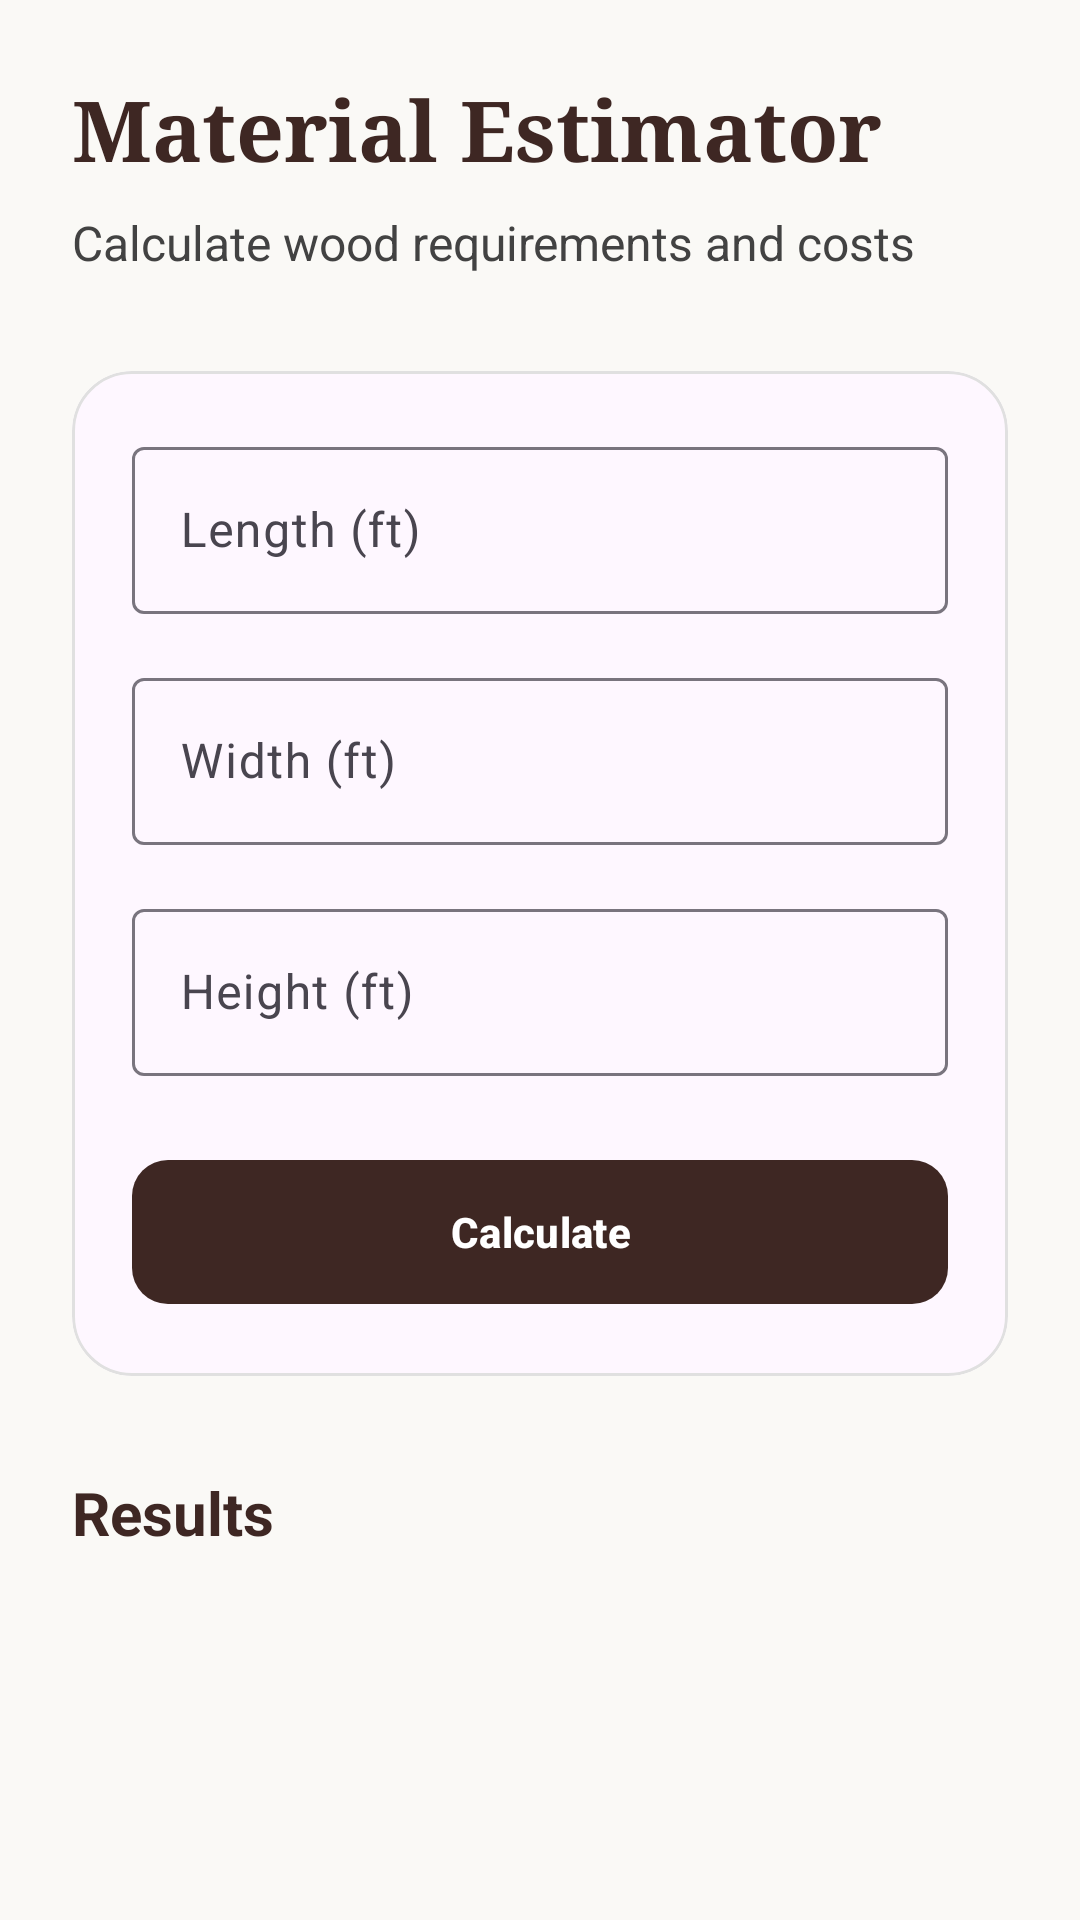

This screen was rendered from an Android layout file. Write that file and the resources it references.
<!-- AndroidManifest.xml: application theme Theme.KashtaKala -->
<!-- res/layout/fragment_estimator.xml -->
<?xml version="1.0" encoding="utf-8"?>

<androidx.core.widget.NestedScrollView xmlns:android="http://schemas.android.com/apk/res/android"
    xmlns:app="http://schemas.android.com/apk/res-auto"
    android:layout_width="match_parent"
    android:layout_height="match_parent"
    android:background="@color/luxury_cream">

    <LinearLayout
        android:layout_width="match_parent"
        android:layout_height="wrap_content"
        android:orientation="vertical"
        android:padding="24dp">

        <TextView
            android:layout_width="wrap_content"
            android:layout_height="wrap_content"
            android:fontFamily="serif"
            android:text="@string/material_estimator"
            android:textColor="@color/luxury_brown"
            android:textSize="28sp"
            android:textStyle="bold" />

        <TextView
            android:layout_width="wrap_content"
            android:layout_height="wrap_content"
            android:layout_marginTop="8dp"
            android:text="Calculate wood requirements and costs"
            android:textColor="@color/grey_800"
            android:textSize="16sp" />

        <com.google.android.material.card.MaterialCardView
            android:layout_width="match_parent"
            android:layout_height="wrap_content"
            android:layout_marginTop="32dp"
            app:cardCornerRadius="20dp"
            app:cardElevation="0dp"
            app:strokeColor="#E0E0E0"
            app:strokeWidth="1dp">

            <LinearLayout
                android:layout_width="match_parent"
                android:layout_height="wrap_content"
                android:orientation="vertical"
                android:padding="20dp">

                <com.google.android.material.textfield.TextInputLayout
                    android:id="@+id/tilLength"
                    style="@style/Widget.Material3.TextInputLayout.OutlinedBox"
                    android:layout_width="match_parent"
                    android:layout_height="wrap_content"
                    android:hint="@string/length_ft">
                    <com.google.android.material.textfield.TextInputEditText
                        android:id="@+id/etLength"
                        android:layout_width="match_parent"
                        android:layout_height="wrap_content"
                        android:inputType="numberDecimal" />
                </com.google.android.material.textfield.TextInputLayout>

                <com.google.android.material.textfield.TextInputLayout
                    android:id="@+id/tilWidth"
                    style="@style/Widget.Material3.TextInputLayout.OutlinedBox"
                    android:layout_width="match_parent"
                    android:layout_height="wrap_content"
                    android:layout_marginTop="16dp"
                    android:hint="@string/width_ft">
                    <com.google.android.material.textfield.TextInputEditText
                        android:id="@+id/etWidth"
                        android:layout_width="match_parent"
                        android:layout_height="wrap_content"
                        android:inputType="numberDecimal" />
                </com.google.android.material.textfield.TextInputLayout>

                <com.google.android.material.textfield.TextInputLayout
                    android:id="@+id/tilHeight"
                    style="@style/Widget.Material3.TextInputLayout.OutlinedBox"
                    android:layout_width="match_parent"
                    android:layout_height="wrap_content"
                    android:layout_marginTop="16dp"
                    android:hint="@string/height_ft">
                    <com.google.android.material.textfield.TextInputEditText
                        android:id="@+id/etHeight"
                        android:layout_width="match_parent"
                        android:layout_height="wrap_content"
                        android:inputType="numberDecimal" />
                </com.google.android.material.textfield.TextInputLayout>

                <com.google.android.material.button.MaterialButton
                    android:id="@+id/btnCalculate"
                    android:layout_width="match_parent"
                    android:layout_height="56dp"
                    android:layout_marginTop="24dp"
                    android:text="@string/calculate"
                    android:textStyle="bold"
                    app:backgroundTint="@color/luxury_brown"
                    app:cornerRadius="12dp" />

            </LinearLayout>
        </com.google.android.material.card.MaterialCardView>

        <TextView
            android:layout_width="wrap_content"
            android:layout_height="wrap_content"
            android:layout_marginTop="32dp"
            android:text="@string/results"
            android:textColor="@color/luxury_brown"
            android:textSize="20sp"
            android:textStyle="bold" />

        <com.google.android.material.card.MaterialCardView
            android:id="@+id/cardResults"
            android:layout_width="match_parent"
            android:layout_height="wrap_content"
            android:layout_marginTop="16dp"
            android:visibility="gone"
            app:cardBackgroundColor="@color/primary_gold"
            app:cardCornerRadius="20dp"
            app:strokeWidth="0dp">

            <LinearLayout
                android:layout_width="match_parent"
                android:layout_height="wrap_content"
                android:orientation="vertical"
                android:padding="20dp">

                <TextView
                    android:id="@+id/tvArea"
                    android:layout_width="wrap_content"
                    android:layout_height="wrap_content"
                    android:text="Area: 0 Sq. Ft."
                    android:textColor="@color/white"
                    android:textSize="18sp"
                    android:textStyle="bold" />

                <TextView
                    android:id="@+id/tvVolume"
                    android:layout_width="wrap_content"
                    android:layout_height="wrap_content"
                    android:layout_marginTop="8dp"
                    android:text="Volume: 0 Cu. Ft."
                    android:textColor="@color/white"
                    android:textSize="18sp"
                    android:textStyle="bold" />

                <TextView
                    android:id="@+id/tvRequirement"
                    android:layout_width="wrap_content"
                    android:layout_height="wrap_content"
                    android:layout_marginTop="16dp"
                    android:text="Estimated Wood: 0 Board Feet"
                    android:textColor="@color/primary_dark"
                    android:textSize="16sp" />

                <com.google.android.material.button.MaterialButton
                    android:id="@+id/btnShareEstimate"
                    style="@style/Widget.Material3.Button.TonalButton"
                    android:layout_width="match_parent"
                    android:layout_height="50dp"
                    android:layout_marginTop="24dp"
                    android:text="SHARE FULL ESTIMATE"
                    android:textColor="@color/primary_dark"
                    app:icon="@android:drawable/ic_menu_share"
                    app:backgroundTint="@color/white"
                    app:cornerRadius="12dp" />

            </LinearLayout>
        </com.google.android.material.card.MaterialCardView>

    </LinearLayout>
</androidx.core.widget.NestedScrollView>
<!-- resources referenced by this layout -->
<resources>
  <color name="grey_800">#424242</color>
  <color name="luxury_brown">#3E2723</color>
  <color name="luxury_cream">#FAF9F6</color>
  <color name="primary_dark">#121212</color>
  <color name="primary_gold">#D4AF37</color>
  <color name="white">#FFFFFFFF</color>
  <string name="calculate">Calculate</string>
  <string name="height_ft">Height (ft)</string>
  <string name="length_ft">Length (ft)</string>
  <string name="material_estimator">Material Estimator</string>
  <string name="results">Results</string>
  <string name="width_ft">Width (ft)</string>
  <style name="Theme.KashtaKala" parent="Theme.Material3.DayNight.NoActionBar">
          
          <item name="colorPrimary">@color/luxury_brown</item>
          <item name="colorOnPrimary">@color/white</item>
          <item name="colorPrimaryContainer">@color/luxury_brown</item>
          <item name="colorOnPrimaryContainer">@color/white</item>
  
          
          <item name="colorSecondary">@color/primary_gold</item>
          <item name="colorOnSecondary">@color/black</item>
  
          
          <item name="android:statusBarColor">@color/primary_dark</item>
      </style>
  <color name="black">#FF000000</color>
</resources>
